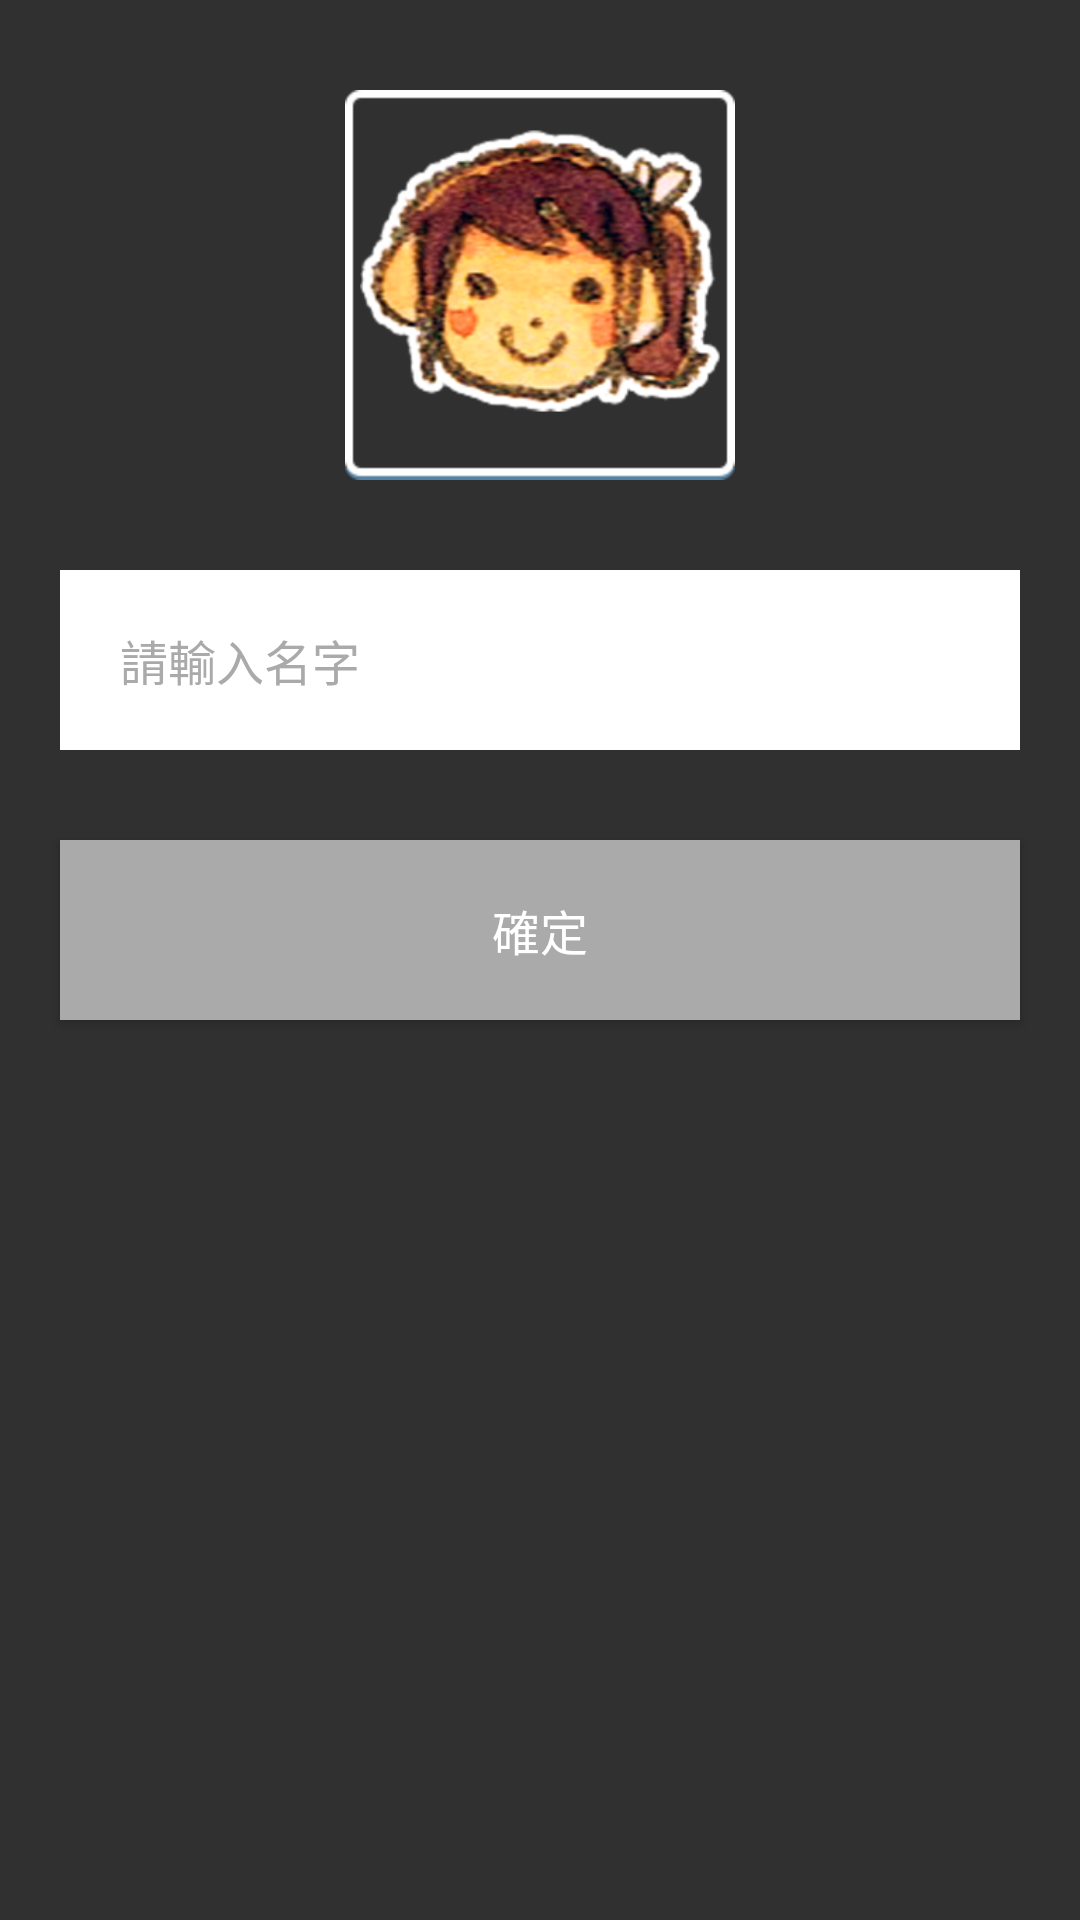

Produce the Android XML layout that renders to this screen, including the resource entries it uses.
<!-- AndroidManifest.xml: application theme Theme.AppCompat.NoActionBar -->
<!-- res/layout/add_new_member.xml -->
<?xml version="1.0" encoding="utf-8"?>
<RelativeLayout xmlns:android="http://schemas.android.com/apk/res/android"
    android:layout_width="match_parent"
    android:layout_height="match_parent">
    <FrameLayout
        android:layout_width="130dp"
        android:layout_marginTop="30dp"
        android:layout_height="130dp"
        android:id="@+id/avatar_layout"
        android:layout_centerHorizontal="true"
        android:background="@drawable/personalinfo_frame"
        >
        <ImageView
            android:scaleType="centerCrop"
            android:layout_width="120dp"
            android:layout_height="120dp"
            android:layout_gravity="center"
            android:src="@drawable/default_user"
            android:id="@+id/add_member_img"/>
    </FrameLayout>
    <EditText
        android:layout_marginTop="30dp"
        android:layout_marginLeft="20dp"
        android:layout_marginRight="20dp"
        android:paddingLeft="20dp"
        android:background="@color/white"
        android:layout_below="@id/avatar_layout"
        android:layout_width="match_parent"
        android:layout_height="60dp"
        android:textSize="16sp"
        android:textColorHint="#abaaaa"
        android:hint="@string/add_member_name"
        android:id="@+id/add_member_name"/>
    <Button
        android:layout_marginTop="30dp"
        android:layout_marginLeft="20dp"
        android:layout_marginRight="20dp"
        android:layout_below="@id/add_member_name"
        android:layout_width="match_parent"
        android:layout_height="60dp"
        android:textSize="16sp"
        android:background="#abaaaa"
        android:textColor="#ffffff"
        android:text="@string/ok"
        android:id="@+id/add_member_button"/>
</RelativeLayout>
<!-- resources referenced by this layout -->
<resources>
  <color name="white">#ffffff</color>
  <!-- drawable default_user: png bitmap (drawable-hdpi, 26900 bytes) -->
  <string name="add_member_name">請輸入名字</string>
  <string name="ok">確定</string>
</resources>
